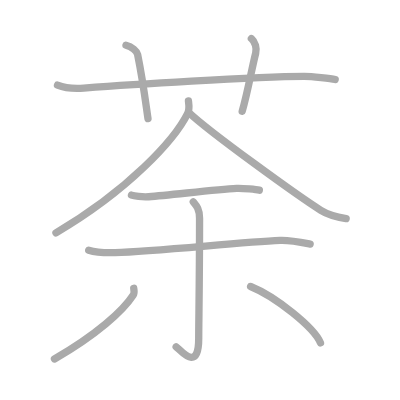
t = 0.00 s
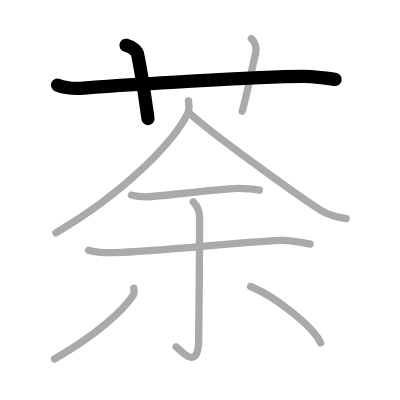
t = 2.00 s
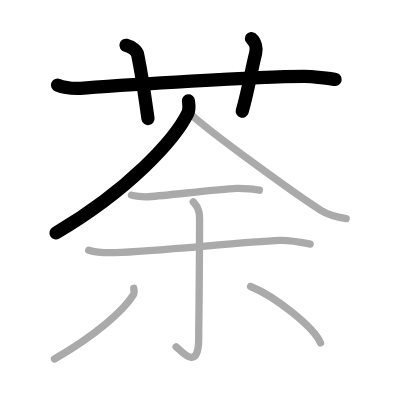
t = 4.00 s
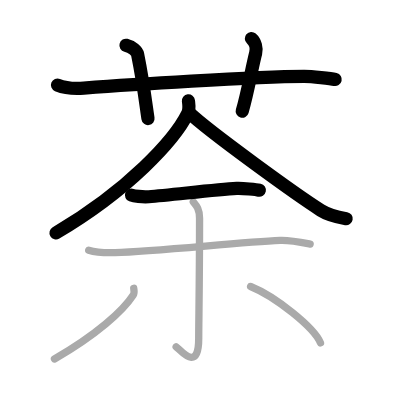
t = 6.00 s
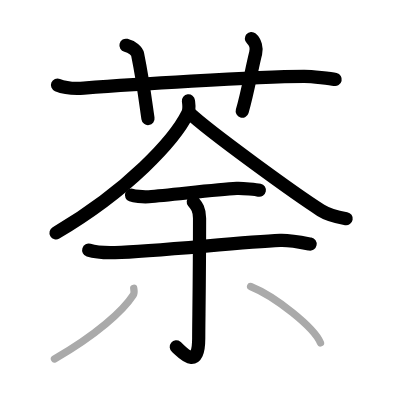
t = 8.00 s
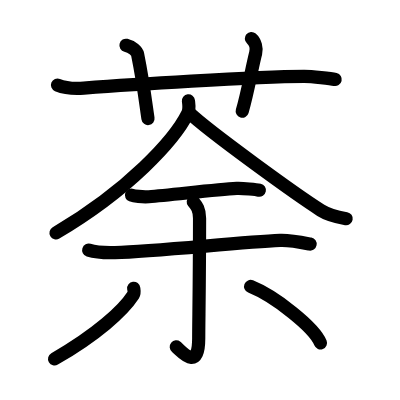
t = 10.00 s

The animated SVG that drew these frames (rendered in a browser with its animation timeline set to each time). Animation: 10 SMIL elements (animate=10); one cycle of 10.00 s.

<?xml version="1.0" standalone="no"?>
<!DOCTYPE svg PUBLIC "-//W3C//DTD SVG 1.1//EN"   "http://www.w3.org/Graphics/SVG/1.1/DTD/svg11.dtd">
<svg width="400px" height="400px"  version="1.1" xmlns="http://www.w3.org/2000/svg">
  <defs>
    <marker id="Triangle" viewBox="0 0 10 10" refX="0" refY="5" markerUnits="strokeWidth" markerWidth="3" style="stroke-opacity:0%;fill:#aaaaaa;" markerHeight="2" orient="auto">
      <path d="M 0 0 L 10 5 L 0 10 z" />
    </marker>
    
    <marker id="Arrow" viewBox="0 0 10 10" refX="5" refY="5" markerUnits="strokeWidth" markerWidth="1.8" style="stroke-opacity:0%;fill:#770000;" markerHeight="2" orient="auto">
      <path d="M 0 4 L 6 4 L 4 1 L 10 5 L 4 9 L 6 6 L 0 6 z" />
        <circle cx="5" cy="5" r="5" />
      </marker>
    
    <marker id="TriangleRed" viewBox="0 0 10 10" refX="0" refY="5" markerUnits="strokeWidth" markerWidth="3" style="stroke-opacity:0%;fill:#CC0000;" markerHeight="2" orient="auto">
      <path d="M 0 0 L 10 5 L 0 10 z" />
    </marker>
    
    <marker id="ArrowRed" viewBox="0 0 10 10" refX="5" refY="5" markerUnits="strokeWidth" markerWidth="1.8" style="stroke-opacity:0%;fill:#CC0000;" markerHeight="2" orient="auto">
      <path d="M 0 4 L 6 4 L 4 1 L 10 5 L 4 9 L 6 6 L 0 6 z" />
        <circle cx="5" cy="5" r="5" />
      </marker>
    
  </defs>
  
  <path style="fill:#ffffff; fill-opacity:100%; fill-rule:evenodd; stroke-width:0;" d="M 0 0 L 400px 0 L 400px 400px L 0 400px L 0 0" />

  <g transform="scale(3.6697247706422 3.6697247706422)">
<path style="fill:none; fill-opacity:0%; fill-rule:evenodd; stroke:#aaaaaa; stroke-opacity:100%; stroke-width: 1.5pt; stroke-linejoin:round; stroke-linecap:round;" d="M15.67 23.17c1.29 0.53 3.83 1.08 7.17 0.83c11.91-0.89 46.28-3.09 60-3.17c2.16-0.01 7.42 0.57 8.5 0.83"></path>
<path style="fill:none; fill-opacity:0%; fill-rule:evenodd; stroke:#aaaaaa; stroke-opacity:100%; stroke-width: 1.5pt; stroke-linejoin:round; stroke-linecap:round;" d="M34.33 12.33c1.67 0.42 2.99 1.63 3.17 2.5c1.64 8.12 2.37 14.55 2.83 17.5"></path>
<path style="fill:none; fill-opacity:0%; fill-rule:evenodd; stroke:#aaaaaa; stroke-opacity:100%; stroke-width: 1.5pt; stroke-linejoin:round; stroke-linecap:round;" d="M68.5 10.5c1.06 0.92 1.52 2.64 1.17 4C68.6 18.66 67.54 25.02 66 30.33"></path>
<path style="fill:none; fill-opacity:0%; fill-rule:evenodd; stroke:#aaaaaa; stroke-opacity:100%; stroke-width: 1.5pt; stroke-linejoin:round; stroke-linecap:round;" d="M51.35 27.5c0.1 0.85 0.37 2.24-0.2 3.4c-3.57 7.21-16.04 20.86-35.9 32.56"></path>
<path style="fill:none; fill-opacity:0%; fill-rule:evenodd; stroke:#aaaaaa; stroke-opacity:100%; stroke-width: 1.5pt; stroke-linejoin:round; stroke-linecap:round;" d="M51.41 30.61c5.62 5.34 29.82 22.79 36.02 26.7c2.1 1.33 4.8 1.9 6.9 2.27"></path>
<path style="fill:none; fill-opacity:0%; fill-rule:evenodd; stroke:#aaaaaa; stroke-opacity:100%; stroke-width: 1.5pt; stroke-linejoin:round; stroke-linecap:round;" d="M35.83 53.17c0.63 0.23 2.92 0.58 4.71 0.44c6.1-0.47 18.27-1.97 23.96-2.28c1.63-0.09 5.52 0.36 6.17 0.5"></path>
<path style="fill:none; fill-opacity:0%; fill-rule:evenodd; stroke:#aaaaaa; stroke-opacity:100%; stroke-width: 1.5pt; stroke-linejoin:round; stroke-linecap:round;" d="M24.17 68.17c1.11 0.35 4.08 0.76 7.17 0.67c11.17-0.33 33.92-2.83 45-3.33c2.68-0.12 7.24 0.82 8.17 1"></path>
<path style="fill:none; fill-opacity:0%; fill-rule:evenodd; stroke:#aaaaaa; stroke-opacity:100%; stroke-width: 1.5pt; stroke-linejoin:round; stroke-linecap:round;" d="M52.67 55c0.83 1 1.71 1.94 1.71 4.48c0 16.54-0.23 28.56-0.23 32.72c0 9.43-4.81 3.35-6.15 2.3"></path>
<path style="fill:none; fill-opacity:0%; fill-rule:evenodd; stroke:#aaaaaa; stroke-opacity:100%; stroke-width: 1.5pt; stroke-linejoin:round; stroke-linecap:round;" d="M36.44 78.56c0.06 0.45 0.26 1.23-0.12 1.82c-2.81 4.35-10.03 10.83-21.48 17.44"></path>
<path style="fill:none; fill-opacity:0%; fill-rule:evenodd; stroke:#aaaaaa; stroke-opacity:100%; stroke-width: 1.5pt; stroke-linejoin:round; stroke-linecap:round;" d="M68.29 78.07c6.72 2.71 17.36 11.16 19.04 15.38"></path>

<path style="fill:none; fill-opacity:0%; fill-rule:evenodd; stroke:#000000; stroke-opacity:100%; stroke-width: 2.7pt; stroke-linejoin:round; stroke-linecap:round;" d="M15.67 23.17c1.29 0.53 3.83 1.08 7.17 0.83c11.91-0.89 46.28-3.09 60-3.17c2.16-0.01 7.42 0.57 8.5 0.83" pathLength="100" stroke-dashoffset="100" stroke-dasharray="100 105"><animate id="dashAnim1" attributeName="stroke-dashoffset" from="100" to="0" dur="1s" calcMode="linear" fill="freeze"/></path>
<path style="fill:none; fill-opacity:0%; fill-rule:evenodd; stroke:#000000; stroke-opacity:100%; stroke-width: 2.7pt; stroke-linejoin:round; stroke-linecap:round;" d="M34.33 12.33c1.67 0.42 2.99 1.63 3.17 2.5c1.64 8.12 2.37 14.55 2.83 17.5" pathLength="100" stroke-dashoffset="100" stroke-dasharray="100 105"><animate id="dashAnim2" attributeName="stroke-dashoffset" from="100" to="0" dur="1s" calcMode="linear" begin="dashAnim1.end" fill="freeze"/></path>
<path style="fill:none; fill-opacity:0%; fill-rule:evenodd; stroke:#000000; stroke-opacity:100%; stroke-width: 2.7pt; stroke-linejoin:round; stroke-linecap:round;" d="M68.5 10.5c1.06 0.92 1.52 2.64 1.17 4C68.6 18.66 67.54 25.02 66 30.33" pathLength="100" stroke-dashoffset="100" stroke-dasharray="100 105"><animate id="dashAnim3" attributeName="stroke-dashoffset" from="100" to="0" dur="1s" calcMode="linear" begin="dashAnim2.end" fill="freeze"/></path>
<path style="fill:none; fill-opacity:0%; fill-rule:evenodd; stroke:#000000; stroke-opacity:100%; stroke-width: 2.7pt; stroke-linejoin:round; stroke-linecap:round;" d="M51.35 27.5c0.1 0.85 0.37 2.24-0.2 3.4c-3.57 7.21-16.04 20.86-35.9 32.56" pathLength="100" stroke-dashoffset="100" stroke-dasharray="100 105"><animate id="dashAnim4" attributeName="stroke-dashoffset" from="100" to="0" dur="1s" calcMode="linear" begin="dashAnim3.end" fill="freeze"/></path>
<path style="fill:none; fill-opacity:0%; fill-rule:evenodd; stroke:#000000; stroke-opacity:100%; stroke-width: 2.7pt; stroke-linejoin:round; stroke-linecap:round;" d="M51.41 30.61c5.62 5.34 29.82 22.79 36.02 26.7c2.1 1.33 4.8 1.9 6.9 2.27" pathLength="100" stroke-dashoffset="100" stroke-dasharray="100 105"><animate id="dashAnim5" attributeName="stroke-dashoffset" from="100" to="0" dur="1s" calcMode="linear" begin="dashAnim4.end" fill="freeze"/></path>
<path style="fill:none; fill-opacity:0%; fill-rule:evenodd; stroke:#000000; stroke-opacity:100%; stroke-width: 2.7pt; stroke-linejoin:round; stroke-linecap:round;" d="M35.83 53.17c0.63 0.23 2.92 0.58 4.71 0.44c6.1-0.47 18.27-1.97 23.96-2.28c1.63-0.09 5.52 0.36 6.17 0.5" pathLength="100" stroke-dashoffset="100" stroke-dasharray="100 105"><animate id="dashAnim6" attributeName="stroke-dashoffset" from="100" to="0" dur="1s" calcMode="linear" begin="dashAnim5.end" fill="freeze"/></path>
<path style="fill:none; fill-opacity:0%; fill-rule:evenodd; stroke:#000000; stroke-opacity:100%; stroke-width: 2.7pt; stroke-linejoin:round; stroke-linecap:round;" d="M24.17 68.17c1.11 0.35 4.08 0.76 7.17 0.67c11.17-0.33 33.92-2.83 45-3.33c2.68-0.12 7.24 0.82 8.17 1" pathLength="100" stroke-dashoffset="100" stroke-dasharray="100 105"><animate id="dashAnim7" attributeName="stroke-dashoffset" from="100" to="0" dur="1s" calcMode="linear" begin="dashAnim6.end" fill="freeze"/></path>
<path style="fill:none; fill-opacity:0%; fill-rule:evenodd; stroke:#000000; stroke-opacity:100%; stroke-width: 2.7pt; stroke-linejoin:round; stroke-linecap:round;" d="M52.67 55c0.83 1 1.71 1.94 1.71 4.48c0 16.54-0.23 28.56-0.23 32.72c0 9.43-4.81 3.35-6.15 2.3" pathLength="100" stroke-dashoffset="100" stroke-dasharray="100 105"><animate id="dashAnim8" attributeName="stroke-dashoffset" from="100" to="0" dur="1s" calcMode="linear" begin="dashAnim7.end" fill="freeze"/></path>
<path style="fill:none; fill-opacity:0%; fill-rule:evenodd; stroke:#000000; stroke-opacity:100%; stroke-width: 2.7pt; stroke-linejoin:round; stroke-linecap:round;" d="M36.44 78.56c0.06 0.45 0.26 1.23-0.12 1.82c-2.81 4.35-10.03 10.83-21.48 17.44" pathLength="100" stroke-dashoffset="100" stroke-dasharray="100 105"><animate id="dashAnim9" attributeName="stroke-dashoffset" from="100" to="0" dur="1s" calcMode="linear" begin="dashAnim8.end" fill="freeze"/></path>
<path style="fill:none; fill-opacity:0%; fill-rule:evenodd; stroke:#000000; stroke-opacity:100%; stroke-width: 2.7pt; stroke-linejoin:round; stroke-linecap:round;" d="M68.29 78.07c6.72 2.71 17.36 11.16 19.04 15.38" pathLength="100" stroke-dashoffset="100" stroke-dasharray="100 105"><animate id="dashAnim10" attributeName="stroke-dashoffset" from="100" to="0" dur="1s" calcMode="linear" begin="dashAnim9.end" fill="freeze"/></path>

</g>

</svg>  
          
